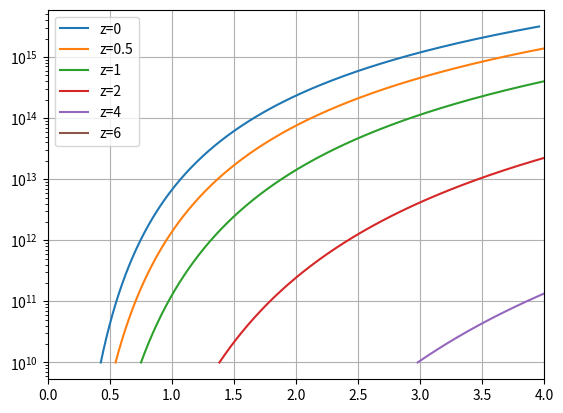

This chart was generated by the following Python code:
import numpy as np 
from matplotlib import pyplot as plt  
from scipy.integrate import quad
from scipy.optimize import newton

h=0.7
H0=70.e5/3.086e24
Om0 =0.3089
Ol0=1.-Om0
O0=Ol0+Om0
Ob=0.0469
Msun=2.e33
Gamma=h*Om0*np.exp(-Ob*(1+np.sqrt(2*h)/Om0))
sigma8=0.82

def Ez(z):
    return np.sqrt(Ol0+Om0*(1+z**3))

def Om(z):
    return Om0*(1+z)**3/Ez(z)**2

def Ol(z):
    return Ol0/Ez(z)**2

def g(z):
    return 5./2.*Om(z)*(Om(z)**(4./7.)-Ol(z)+(1.+Om(z)/2.)*(1.+Ol(z)/70.))**(-1)

# def D(z):
#     return g(z)/(1.+z)

def D(z):
    return H(z)/H0*(quad(integrand,z,np.inf)[0]/quad(integrand,0,np.inf)[0])

# def D_norm(z):
#     return D(z)/D(0)

def del0c(z):
    omega=Om0*(1+z)**3/(Ol0+Om0*(1+z)**3)
    p=0.0055
    return 0.15*(12*np.pi)**(2/3)*omega**p

def delc(z):
    return del0c(z)/D(z)

def f(u):
    return 64.087*(1 + 1.074*u**0.3 - 1.581*u**0.4 + 0.954*u**0.5 - 0.185*u**0.6)**(-10)

def sigma(M):
    u8=32*Gamma
    u=3.804e-4*Gamma*(M/(Msun/h*Om0))**(1/3)
    return sigma8*f(u)/f(u8)

def rhs(M0):
    factor=0.254
    return delc(0)+0.477*np.sqrt(2*(sigma(factor*M0)**2-sigma(M0)**2))

def solver(zf,M0):
    return delc(zf)-rhs(M0)

def z_f(M0):

    return newton(solver,1,args=[M0])

def M(z,M0):
    zf=z_f(M0)
    # print(zf)
    nu=1.211+1.858*np.log10(1+zf)+0.308*Ol0**2-0.032*np.log10(M0/(1e11/h*Msun))
    rhs=-0.301*(np.log10(1+z)/np.log10(1+zf))**nu
    # print(z,rhs)
    return M0*10**rhs

def H(z):
    return H0*Ez(z)

def integrand(z):
    return (1+z)/H(z)**3

def D1(z):
    return H(z)/H0*(quad(integrand,z,np.inf)[0]/quad(integrand,0,np.inf)[0])
    # return 5*Om0/2*H0**2*H(z)*quad(integrand,z,np.inf)[0]


def main():
    zs=[0,0.5,1,2,4,6]
    Mass=1e10*Msun*np.logspace(0,5.5,1000)
    nu=np.zeros(1000)
    for z in zs:
        for i in range(1000):
            sig=sigma(Mass[i])
            nu[i]=1.686/sig/D(z)
        plt.semilogy(nu,Mass/Msun,label="z="+str(z))
    plt.xlim(0,4)
    plt.legend()    
    plt.grid()
    plt.show()

    # z=np.linspace(0,10,100)
    # fac=np.zeros(100)
    # for i in range(100):
    #     fac[i]=D(z[i])
    # plt.plot(z,fac)
    # plt.show()

if __name__ == "__main__":
    main()

